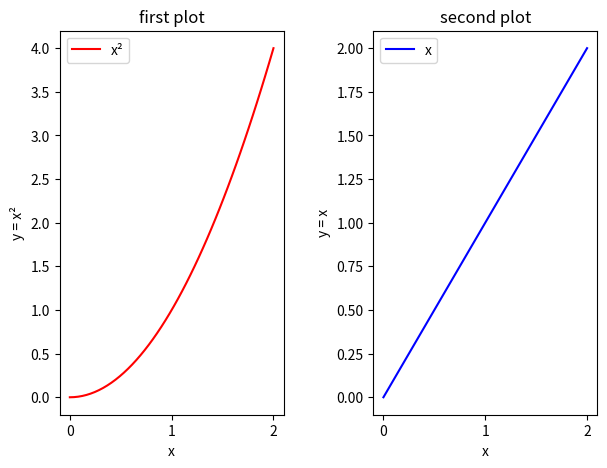

The matplotlib source for this figure:
import matplotlib.pyplot as plt
import numpy as np

fig = plt.figure()
ax1 = fig.add_axes([0.11, 0.11, 0.35, 0.8])
plt.xlabel("x")
plt.xticks([0, 1, 2])
plt.ylabel("y = x²")
plt.title("first plot")
ax2 = fig.add_axes([ 0.6, 0.11, 0.35, 0.8])
plt.xlabel("x")
plt.xticks([0, 1, 2])
plt.ylabel("y = x")
plt.title("second plot")

x = np.linspace(0, 2)
ax1.plot(x, x**2, color="r", label="x²")
ax1.legend()
ax2.plot(x, x, color="b", label="x")
ax2.legend()
plt.show()